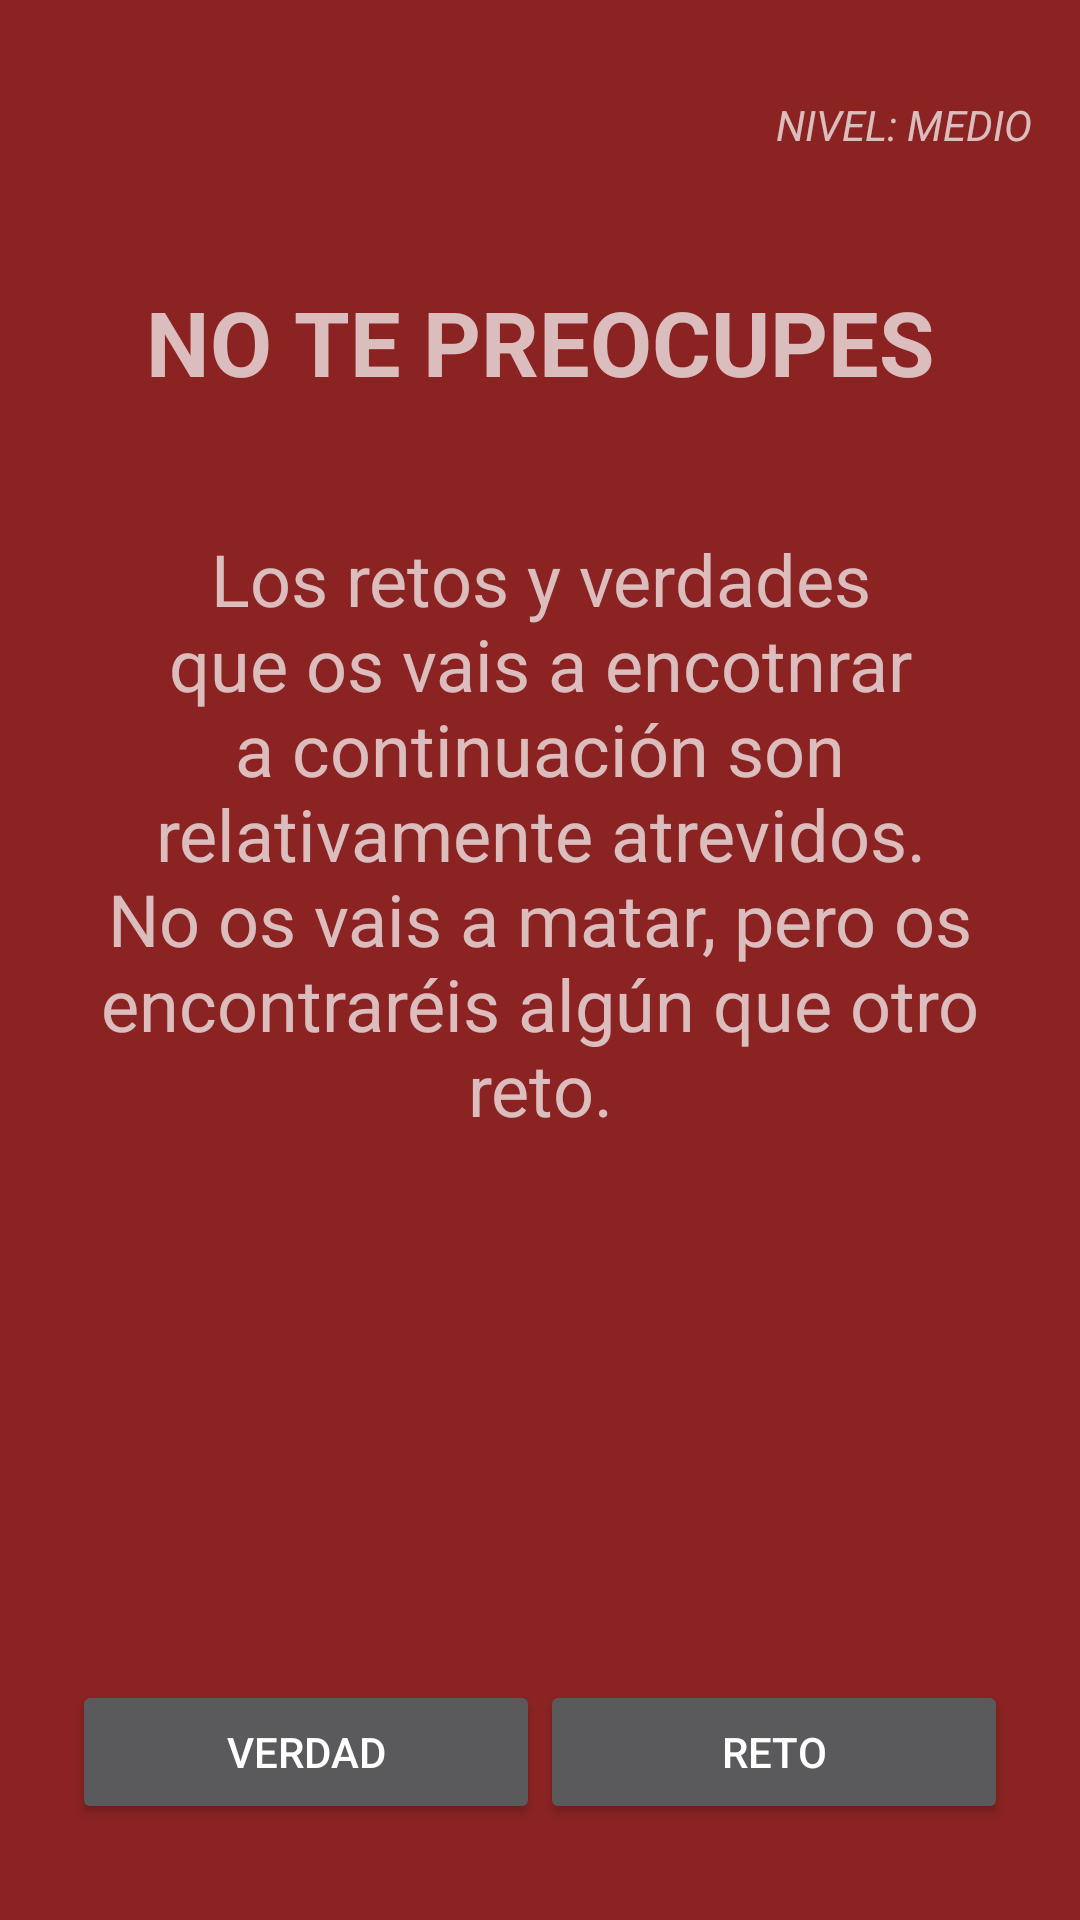

Layout XML and referenced resources for this Android screen:
<!-- AndroidManifest.xml: application theme Theme.AppCompat.NoActionBar -->
<!-- res/layout/activity_med.xml -->
<?xml version="1.0" encoding="utf-8"?>
<android.support.constraint.ConstraintLayout
    xmlns:android="http://schemas.android.com/apk/res/android"
    xmlns:app="http://schemas.android.com/apk/res-auto"
    xmlns:tools="http://schemas.android.com/tools"
    android:layout_width="match_parent"
    android:layout_height="match_parent"
    android:background="@color/colorPrimaryDark_RED"
    android:orientation="horizontal"
    android:weightSum="1"
    tools:context="koldur.losversados.MedActivity"

    tools:layout_editor_absoluteX="8dp"
    tools:layout_editor_absoluteY="8dp">


    <TextView
        android:id="@+id/level"
        android:layout_width="match_parent"
        android:layout_height="wrap_content"
        android:layout_marginEnd="16dp"
        android:layout_marginStart="16dp"
        android:layout_marginTop="32dp"
        android:gravity="end"
        android:text="@string/modeMed"
        android:textStyle="italic"
        app:layout_constraintEnd_toEndOf="parent"
        app:layout_constraintStart_toStartOf="parent"
        app:layout_constraintTop_toTopOf="parent" />

    <TextView
        android:id="@+id/TitleMed"
        android:layout_width="match_parent"
        android:layout_height="62dp"
        android:layout_marginEnd="16dp"
        android:layout_marginStart="16dp"
        android:layout_marginTop="32dp"
        android:gravity="center"
        android:text="@string/titleMed"
        android:textAlignment="center"
        android:textSize="30sp"
        android:textStyle="bold"
        app:layout_constraintEnd_toEndOf="parent"
        app:layout_constraintStart_toStartOf="parent"
        app:layout_constraintTop_toBottomOf="@+id/level" />

    <TextView
        android:id="@+id/DescripMed"
        android:layout_width="match_parent"
        android:layout_height="250dp"
        android:layout_marginEnd="16dp"
        android:layout_marginStart="16dp"
        android:layout_marginTop="8dp"
        android:gravity="center"
        android:text="@string/descrMed"
        android:textAlignment="center"
        android:textSize="24sp"
        app:layout_constraintEnd_toEndOf="parent"
        app:layout_constraintStart_toStartOf="parent"
        app:layout_constraintTop_toBottomOf="@+id/TitleMed" />

    <LinearLayout
        android:id="@+id/linearLayout2"
        android:layout_width="0dp"
        android:layout_height="wrap_content"
        android:layout_marginBottom="32dp"
        android:layout_marginEnd="24dp"
        android:layout_marginStart="24dp"
        android:orientation="horizontal"
        app:layout_constraintBottom_toBottomOf="parent"
        app:layout_constraintEnd_toEndOf="parent"
        app:layout_constraintStart_toStartOf="parent">

        <Button
            android:id="@+id/VerdadMed"
            style="?android:attr/button"
            android:layout_width="wrap_content"
            android:layout_height="wrap_content"
            android:layout_weight="0.5"
            android:text="@string/verdadMayus" />

        <Button
            android:id="@+id/RetoMed"
            style="?android:attr/button"
            android:layout_width="wrap_content"
            android:layout_height="wrap_content"
            android:layout_weight="0.5"
            android:text="@string/retoMayus" />

    </LinearLayout>

    <TextView
        android:visibility="invisible"
        android:id="@+id/identificadorMed"
        android:layout_width="match_parent"
        android:layout_height="wrap_content"
        android:layout_marginBottom="16dp"
        android:layout_marginEnd="16dp"
        android:layout_marginStart="16dp"
        android:text="@string/vamos"
        app:layout_constraintBottom_toBottomOf="parent"
        app:layout_constraintEnd_toEndOf="parent"
        app:layout_constraintStart_toStartOf="parent" />


</android.support.constraint.ConstraintLayout>
<!-- resources referenced by this layout -->
<resources>
  <color name="colorPrimaryDark_RED">#8b2323</color>
  <string name="descrMed">Los retos y verdades que os vais a encotnrar a continuación son
          relativamente atrevidos. No os vais a matar, pero os encontraréis algún que otro
          reto.</string>
  <string name="modeMed">NIVEL: MEDIO</string>
  <string name="retoMayus">RETO</string>
  <string name="titleMed">NO TE PREOCUPES</string>
  <string name="vamos">¡Vamos!</string>
  <string name="verdadMayus">VERDAD</string>
</resources>
